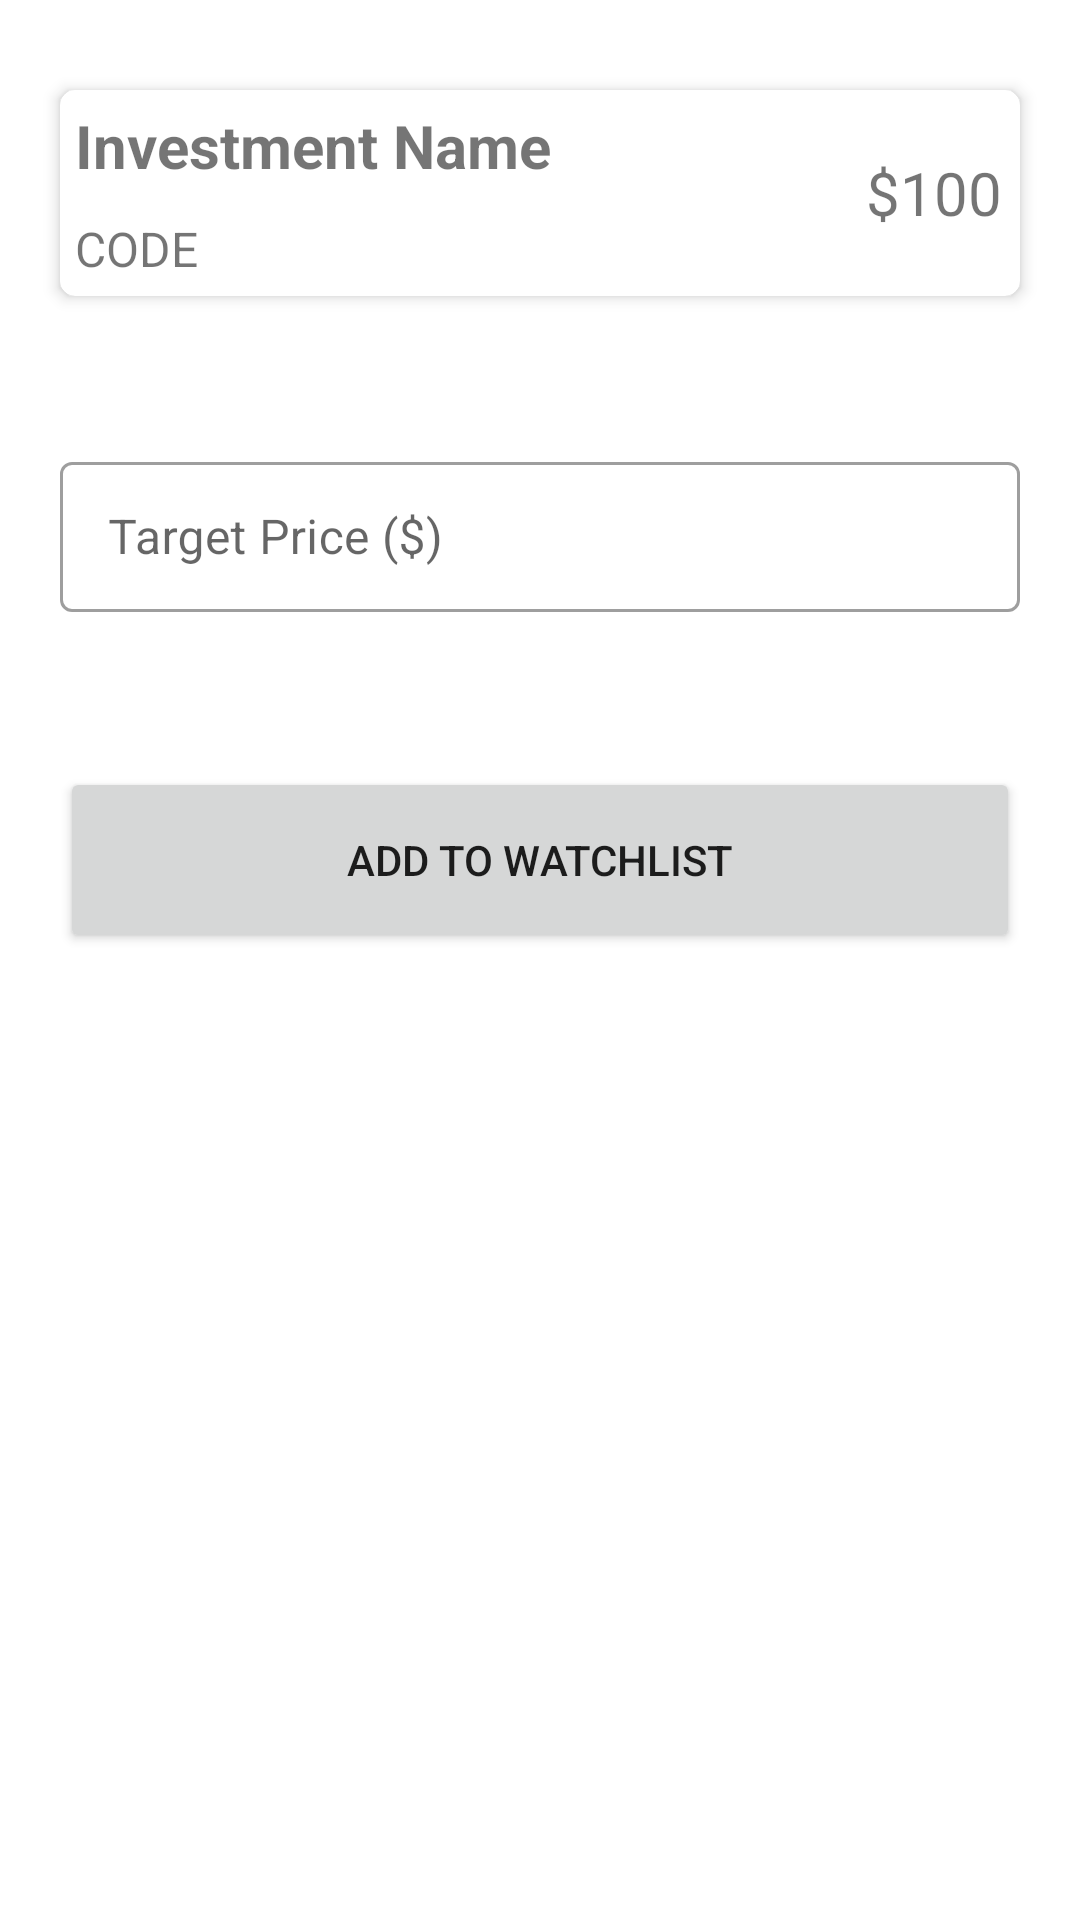

Reconstruct the res/layout file that produces this screen, plus the resources it refers to.
<!-- AndroidManifest.xml: application theme Theme.Rebalance -->
<!-- res/layout/fragment_add_watch_item.xml -->
<?xml version="1.0" encoding="utf-8"?>
<androidx.constraintlayout.widget.ConstraintLayout xmlns:android="http://schemas.android.com/apk/res/android"
    xmlns:app="http://schemas.android.com/apk/res-auto"
    xmlns:tools="http://schemas.android.com/tools"
    android:layout_width="match_parent"
    android:layout_height="match_parent"
    android:background="@color/white"
    android:elevation="5dp"
    tools:context=".views.AddWatchItemFragment">

    <androidx.cardview.widget.CardView
        android:layout_width="match_parent"
        android:layout_height="wrap_content"
        android:layout_marginTop="30dp"
        android:layout_marginHorizontal="20dp"
        app:cardCornerRadius="5dp"
        android:id="@+id/investmentContainer"
        app:cardElevation="3dp"
        app:layout_constraintTop_toTopOf="parent"
        tools:layout_editor_absoluteX="5dp">


        <RelativeLayout
            android:id="@+id/investmentCard"
            android:layout_width="match_parent"
            android:layout_height="wrap_content">

            <TextView
                android:id="@+id/investmentName"
                android:layout_width="match_parent"
                android:layout_height="wrap_content"
                android:layout_margin="2dp"
                android:textSize="20dp"
                android:layout_toLeftOf="@+id/investmentPrice"
                android:padding="3dp"
                android:text="Investment Name"

                android:textStyle="bold" />

            <TextView
                android:id="@+id/investmentCode"
                android:layout_width="match_parent"
                android:layout_height="wrap_content"
                android:layout_below="@id/investmentName"
                android:layout_marginStart="2dp"
                android:layout_marginTop="2dp"
                android:layout_marginEnd="2dp"
                android:layout_marginBottom="2dp"
                android:padding="3dp"
                android:text="CODE"
                android:textSize="16dp" />

            <TextView
                android:id="@id/investmentPrice"
                android:layout_width="wrap_content"
                android:layout_height="wrap_content"
                android:textSize="20dp"
                android:layout_alignParentEnd="true"
                android:layout_centerInParent="true"
                android:layout_alignParentRight="true"
                android:layout_marginTop="3dp"
                android:layout_marginRight="3dp"
                android:padding="3dp"
                android:text="$100" />

        </RelativeLayout>

    </androidx.cardview.widget.CardView>

   <RelativeLayout
       android:id="@+id/targetPriceLayout"
       android:layout_width="match_parent"
       android:layout_height="wrap_content"
       android:layout_marginTop="20dp"
       app:layout_constraintEnd_toEndOf="parent"
       app:layout_constraintStart_toStartOf="parent"
       app:layout_constraintTop_toBottomOf="@id/investmentContainer"
       >

       <com.google.android.material.textfield.TextInputLayout
           style="@style/Widget.MaterialComponents.TextInputLayout.OutlinedBox"
           android:id="@+id/targetPriceContainer"
           android:layout_width="match_parent"
           android:layout_height="75dp"
           android:layout_marginTop="30dp"
           android:layout_marginHorizontal="20dp"

     >

           <com.google.android.material.textfield.TextInputEditText
               android:id="@+id/targetPriceInput"
               android:hint="Target Price ($)"
               android:inputType="text"
               android:layout_width="match_parent"
               android:layout_height="50dp"/>
       </com.google.android.material.textfield.TextInputLayout>
   </RelativeLayout>



    <Button
        android:id="@+id/addItemBtn"
        android:layout_width="match_parent"
        android:layout_height="62dp"
        android:layout_marginTop="32dp"
        android:layout_marginHorizontal="20dp"
        android:text="Add to Watchlist"
        app:layout_constraintEnd_toEndOf="parent"
        app:layout_constraintStart_toStartOf="parent"
        app:layout_constraintTop_toBottomOf="@+id/targetPriceLayout" />

</androidx.constraintlayout.widget.ConstraintLayout>
<!-- resources referenced by this layout -->
<resources>
  <color name="white">#FFFFFFFF</color>
  <style name="Theme.Rebalance" parent="Theme.MaterialComponents.DayNight.DarkActionBar">
          
          <item name="colorPrimary">@color/purple_500</item>
          <item name="colorPrimaryVariant">@color/purple_700</item>
          <item name="colorOnPrimary">@color/white</item>
          
          <item name="colorSecondary">@color/teal_200</item>
          <item name="colorSecondaryVariant">@color/teal_700</item>
          <item name="colorOnSecondary">@color/black</item>
          
          <item name="android:statusBarColor" tools:targetApi="l">?attr/colorPrimaryVariant</item>
          
      </style>
  <color name="purple_500">#85B56E</color>
  <color name="purple_700">#EA4E6D</color>
  <color name="teal_200">#FF03DAC5</color>
  <color name="teal_700">#FF018786</color>
  <color name="black">#FF000000</color>
</resources>
